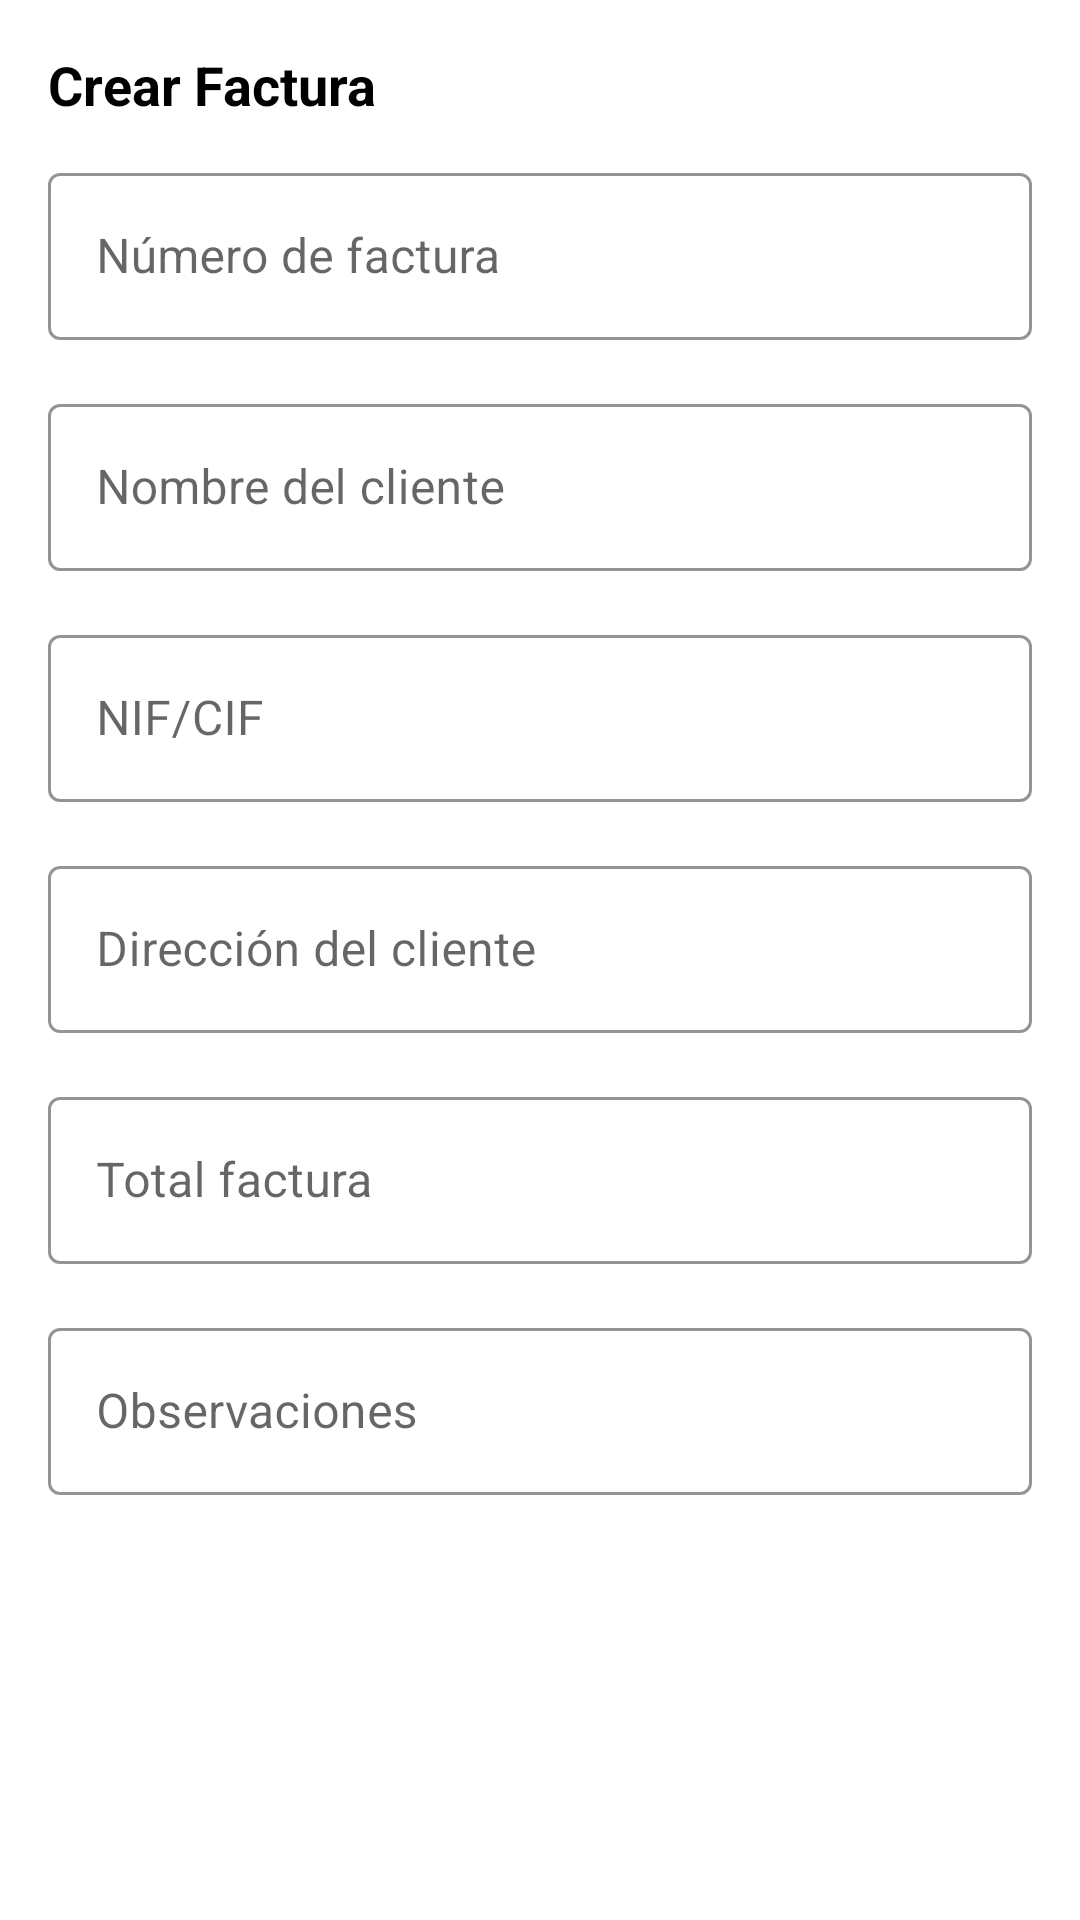

Reconstruct the res/layout file that produces this screen, plus the resources it refers to.
<!-- AndroidManifest.xml: application theme Theme.ServisurTelecomunicaciones -->
<!-- res/layout/dialog_add_factura.xml -->
<?xml version="1.0" encoding="utf-8"?>
<ScrollView xmlns:android="http://schemas.android.com/apk/res/android"
    android:layout_width="match_parent"
    android:layout_height="wrap_content"
    xmlns:app="http://schemas.android.com/apk/res-auto"
    android:padding="16dp"
    android:background="@android:color/white">

    <LinearLayout
        android:layout_width="match_parent"
        android:layout_height="wrap_content"
        android:orientation="vertical">

        
        <TextView
            android:id="@+id/tvHeaderAdd"
            android:layout_width="match_parent"
            android:layout_height="wrap_content"
            android:text="Crear Factura"
            android:textSize="18sp"
            android:textStyle="bold"
            android:textColor="@android:color/black"
            android:gravity="start"
            android:layout_marginBottom="12dp"/>

        
        <com.google.android.material.textfield.TextInputLayout
            style="@style/Widget.MaterialComponents.TextInputLayout.OutlinedBox"
            android:layout_width="match_parent"
            android:layout_height="wrap_content"
            android:layout_marginBottom="16dp"
            app:boxStrokeColor="@color/purple_500">
            <com.google.android.material.textfield.TextInputEditText
                android:id="@+id/etFacturaNumero"
                android:layout_width="match_parent"
                android:layout_height="wrap_content"
                android:hint="Número de factura"
                android:inputType="text" />
        </com.google.android.material.textfield.TextInputLayout>

        
        <com.google.android.material.textfield.TextInputLayout
            style="@style/Widget.MaterialComponents.TextInputLayout.OutlinedBox"
            android:layout_width="match_parent"
            android:layout_height="wrap_content"
            android:layout_marginBottom="16dp"
            app:boxStrokeColor="@color/purple_500">
            <com.google.android.material.textfield.TextInputEditText
                android:id="@+id/etClienteNombre"
                android:layout_width="match_parent"
                android:layout_height="wrap_content"
                android:hint="Nombre del cliente"
                android:inputType="textPersonName" />
        </com.google.android.material.textfield.TextInputLayout>

        
        <com.google.android.material.textfield.TextInputLayout
            style="@style/Widget.MaterialComponents.TextInputLayout.OutlinedBox"
            android:layout_width="match_parent"
            android:layout_height="wrap_content"
            android:layout_marginBottom="16dp"
            app:boxStrokeColor="@color/purple_500">
            <com.google.android.material.textfield.TextInputEditText
                android:id="@+id/etClienteNIF"
                android:layout_width="match_parent"
                android:layout_height="wrap_content"
                android:hint="NIF/CIF"
                android:inputType="text" />
        </com.google.android.material.textfield.TextInputLayout>

        
        <com.google.android.material.textfield.TextInputLayout
            style="@style/Widget.MaterialComponents.TextInputLayout.OutlinedBox"
            android:layout_width="match_parent"
            android:layout_height="wrap_content"
            android:layout_marginBottom="16dp"
            app:boxStrokeColor="@color/purple_500">
            <com.google.android.material.textfield.TextInputEditText
                android:id="@+id/etClienteDireccion"
                android:layout_width="match_parent"
                android:layout_height="wrap_content"
                android:hint="Dirección del cliente"
                android:inputType="textPostalAddress" />
        </com.google.android.material.textfield.TextInputLayout>

        
        <com.google.android.material.textfield.TextInputLayout
            style="@style/Widget.MaterialComponents.TextInputLayout.OutlinedBox"
            android:layout_width="match_parent"
            android:layout_height="wrap_content"
            android:layout_marginBottom="16dp"
            app:boxStrokeColor="@color/purple_500"
            app:suffixText="€">
            <com.google.android.material.textfield.TextInputEditText
                android:id="@+id/etFacturaImporte"
                android:layout_width="match_parent"
                android:layout_height="wrap_content"
                android:hint="Total factura"
                android:inputType="numberDecimal" />
        </com.google.android.material.textfield.TextInputLayout>

        
        <com.google.android.material.textfield.TextInputLayout
            style="@style/Widget.MaterialComponents.TextInputLayout.OutlinedBox"
            android:layout_width="match_parent"
            android:layout_height="wrap_content"
            app:boxStrokeColor="@color/purple_500">
            <com.google.android.material.textfield.TextInputEditText
                android:id="@+id/etFacturaObservaciones"
                android:layout_width="match_parent"
                android:layout_height="wrap_content"
                android:hint="Observaciones"
                android:inputType="textMultiLine" />
        </com.google.android.material.textfield.TextInputLayout>

    </LinearLayout>
</ScrollView>
<!-- resources referenced by this layout -->
<resources>
  <color name="purple_500">#FF6200EE</color>
  <style name="Theme.ServisurTelecomunicaciones" parent="Theme.MaterialComponents.Light.NoActionBar">
          <item name="colorPrimary">@color/purple_500</item>
          <item name="colorPrimaryVariant">@color/purple_700</item>
          <item name="colorOnPrimary">@color/white</item>
          <item name="colorSecondary">@color/teal_200</item>
          <item name="colorOnSecondary">@color/black</item>
  
          
          <item name="android:navigationBarColor">@color/black</item>
          <item name="android:statusBarColor">@color/purple_700</item>
  
          
          <item name="android:textColor">@color/black</item>
  
          
          <item name="buttonStyle">@style/Widget.MaterialComponents.Button</item>
  
          
          <item name="alertDialogTheme">@style/MyAlertDialogTheme</item>
      </style>
  <color name="purple_700">#FF3700B3</color>
  <color name="white">#FFFFFF</color>
  <color name="teal_200">#FF03DAC5</color>
  <color name="black">#000000</color>
  <style name="MyAlertDialogTheme" parent="Theme.MaterialComponents.Light.Dialog.Alert">
          <item name="android:textColorPrimary">@android:color/black</item>
          <item name="textColorAlertDialogListItem">@android:color/black</item>
          <item name="android:buttonBarPositiveButtonStyle">@style/DialogButtonPositive</item>
          <item name="android:buttonBarNegativeButtonStyle">@style/DialogButtonNegative</item>
      </style>
  <style name="DialogButtonPositive" parent="Widget.MaterialComponents.Button.TextButton.Dialog">
          <item name="android:textColor">@android:color/black</item>
      </style>
  <style name="DialogButtonNegative" parent="Widget.MaterialComponents.Button.TextButton.Dialog">
          <item name="android:textColor">#2962FF</item>
      </style>
</resources>
